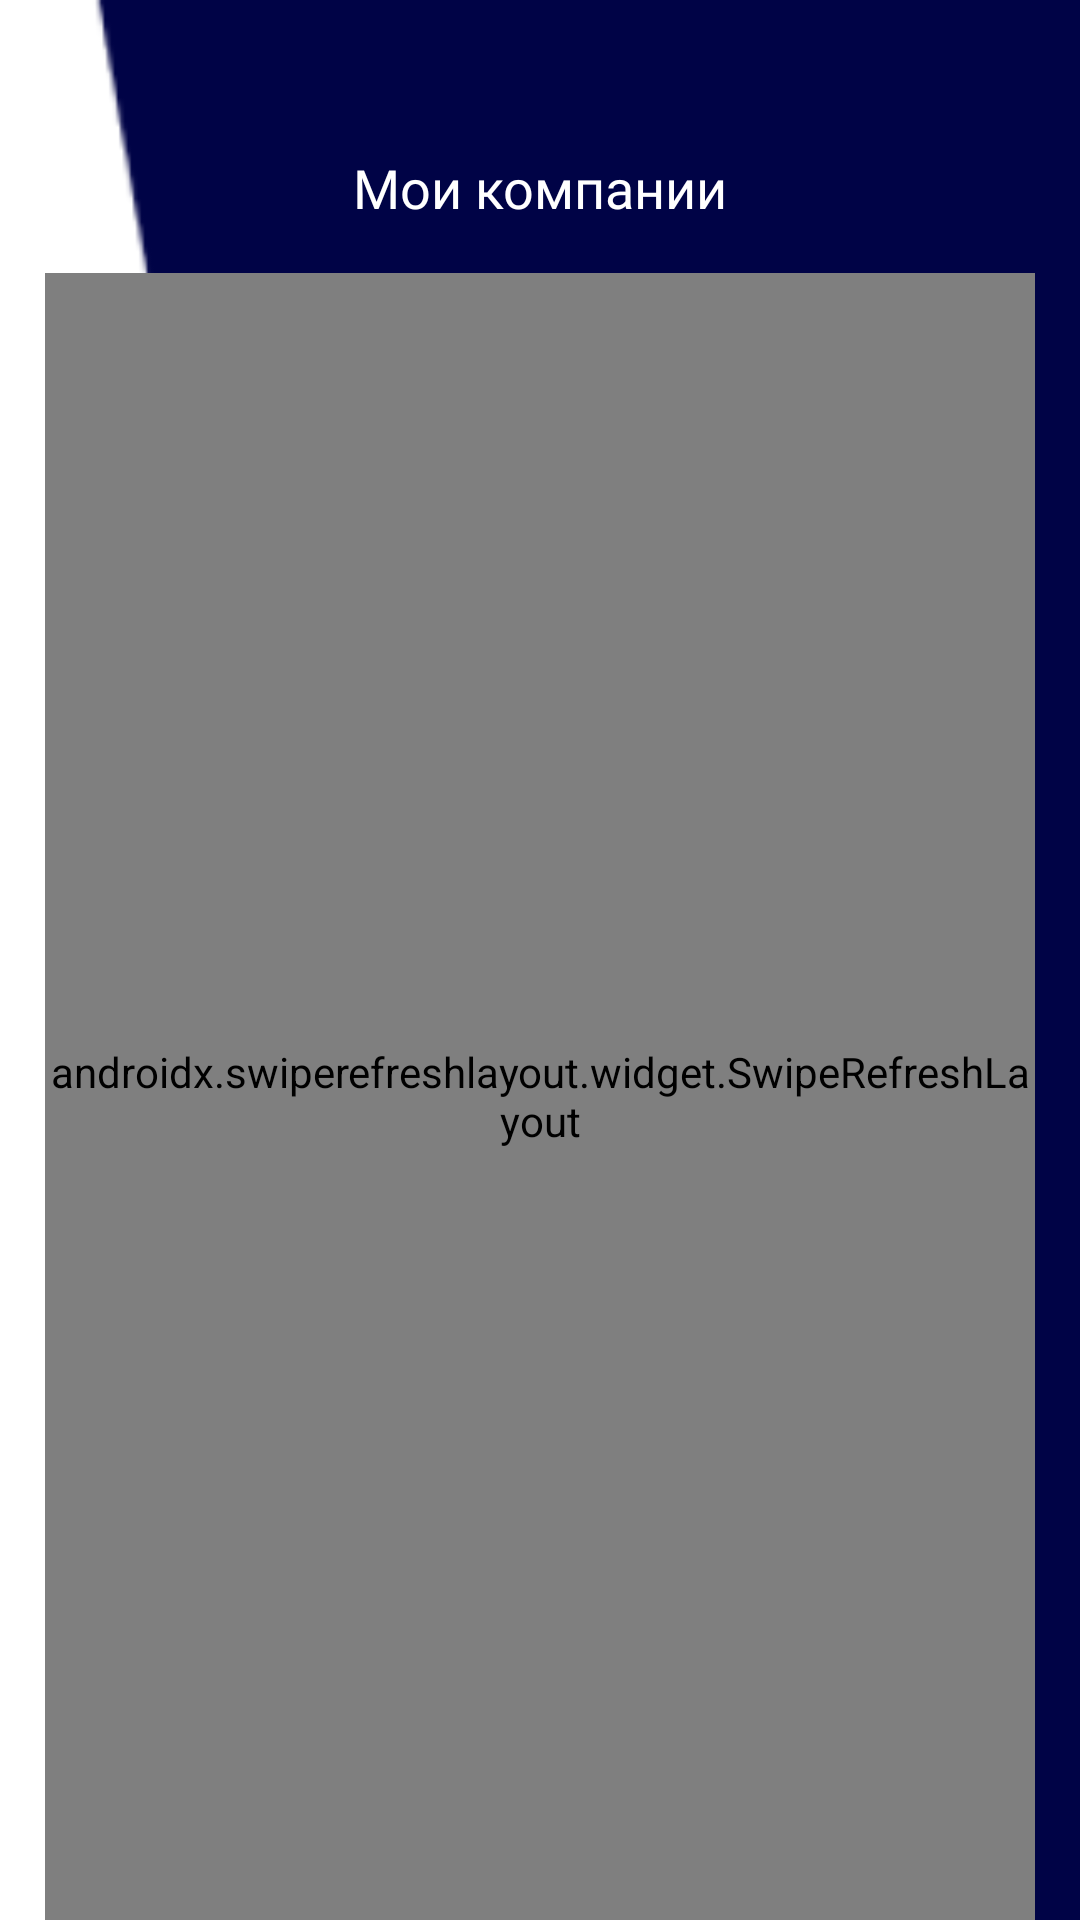

Write the Android layout XML for this screen, with the resource values it uses.
<!-- AndroidManifest.xml: application theme Theme.DateRangePicker -->
<!-- res/layout/activity_company.xml -->
<?xml version="1.0" encoding="utf-8"?>
<androidx.constraintlayout.widget.ConstraintLayout xmlns:android="http://schemas.android.com/apk/res/android"
    android:layout_width="match_parent"
    android:layout_height="match_parent"
    xmlns:app="http://schemas.android.com/apk/res-auto"
    xmlns:tools="http://schemas.android.com/tools"
    android:background="@color/white">

    <ImageView
        android:id="@+id/image_iv"
        android:layout_width="match_parent"
        android:layout_height="match_parent"
        android:background="@mipmap/ic_rectangle2_foreground"
        app:layout_constraintStart_toStartOf="parent"
        app:layout_constraintTop_toTopOf="parent"
        app:layout_constraintEnd_toEndOf="parent"/>
    
    <TextView
        android:id="@+id/txt_company"
        android:layout_width="144dp"
        android:layout_height="25dp"
        android:layout_marginTop="50dp"
        android:layout_marginStart="123dp"
        android:layout_marginEnd="123dp"
        android:gravity="center"
        android:text="Мои компании"
        android:fontFamily="@font/bold"
        android:textSize="18sp"
        android:textColor="@color/white"
        app:layout_constraintStart_toStartOf="parent"
        app:layout_constraintEnd_toEndOf="parent"
        app:layout_constraintTop_toTopOf="parent"/>

    <androidx.swiperefreshlayout.widget.SwipeRefreshLayout
        android:id="@+id/swipe_refresh_layout"
        android:layout_width="match_parent"
        android:layout_height="0dp"
        android:layout_marginTop="16dp"
        android:layout_marginStart="15dp"
        android:layout_marginEnd="15dp"
        app:layout_constraintBottom_toBottomOf="parent"
        app:layout_constraintTop_toBottomOf="@id/txt_company">

    <androidx.recyclerview.widget.RecyclerView
        android:id="@+id/recycler_view"
        android:layout_width="380dp"
        android:layout_height="0dp"
        app:layout_constraintTop_toBottomOf="@id/txt_company"
        app:layout_constraintEnd_toEndOf="parent"
        app:layout_constraintBottom_toBottomOf="parent"
        app:layout_constraintStart_toStartOf="parent"
        android:layout_marginTop="16dp"
        app:layoutManager="androidx.recyclerview.widget.LinearLayoutManager"
        app:stackFromEnd="true"
        app:reverseLayout="true"
        android:orientation="vertical"
        android:layout_marginStart="15dp"
        android:layout_marginEnd="15dp"
        tools:listitem="@layout/item_company_list"/>

    </androidx.swiperefreshlayout.widget.SwipeRefreshLayout>

</androidx.constraintlayout.widget.ConstraintLayout>
<!-- res/layout/item_company_list.xml (included above) -->
<?xml version="1.0" encoding="utf-8"?>
<androidx.constraintlayout.widget.ConstraintLayout xmlns:android="http://schemas.android.com/apk/res/android"
    android:layout_width="match_parent"
    android:layout_height="wrap_content"
    xmlns:app="http://schemas.android.com/apk/res-auto">

    <TextView
        android:id="@+id/company"
        android:layout_width="360dp"
        android:layout_height="50dp"
        android:layout_marginTop="35dp"
        android:layout_marginStart="30dp"
        android:layout_marginEnd="30dp"
        android:text="Motion Web"
        android:textSize="16sp"
        android:textColor="@color/hex"
        android:paddingStart="32dp"
        android:paddingTop="15dp"
        android:background="@drawable/ic_auth"
        android:fontFamily="@font/bold"
        app:layout_constraintTop_toTopOf="parent"
        app:layout_constraintStart_toStartOf="parent"
        app:layout_constraintEnd_toEndOf="parent"/>

</androidx.constraintlayout.widget.ConstraintLayout>
<!-- resources referenced by this layout -->
<resources>
  <color name="hex">#000346</color>
  <color name="white">#FFFFFFFF</color>
  <!-- drawable ic_auth (drawable) -->
  <?xml version="1.0" encoding="utf-8"?>
  <shape
      android:shape="rectangle"
      xmlns:android="http://schemas.android.com/apk/res/android">
      <solid android:color="@color/white"/>
      <corners android:radius="5dp"/>
  
  </shape>
  <!-- mipmap ic_rectangle2_foreground: png bitmap (mipmap-hdpi, 1625 bytes) -->
  <style name="Theme.DateRangePicker" parent="Theme.MaterialComponents.NoActionBar.Bridge">
          <item name="android:button">@color/hex</item>
          <item name="colorPrimary">@color/hex</item>
          <item name="colorPrimaryVariant">@color/hex</item>
          <item name="colorOnPrimary">@color/white</item>
          <item name="colorSecondary">@color/teal_200</item>
          <item name="colorSecondaryVariant">@color/teal_700</item>
          <item name="colorOnSecondary">@color/colorPrimary</item>
          <item name="android:statusBarColor" tools:targetApi="l">?attr/colorPrimaryVariant</item>
          <item name="materialCalendarStyle">@style/Widget.MaterialComponents.MaterialCalendar</item>
          <item name="materialCalendarFullscreenTheme">@style/ThemeOverlay.MaterialComponents.MaterialCalendar.Fullscreen</item>
          <item name="materialCalendarTheme">@style/ThemeOverlay.MaterialComponents.MaterialCalendar</item>
      </style>
  <color name="teal_200">#FF03DAC5</color>
  <color name="teal_700">#FF018786</color>
  <color name="colorPrimary">#6200EE</color>
</resources>
